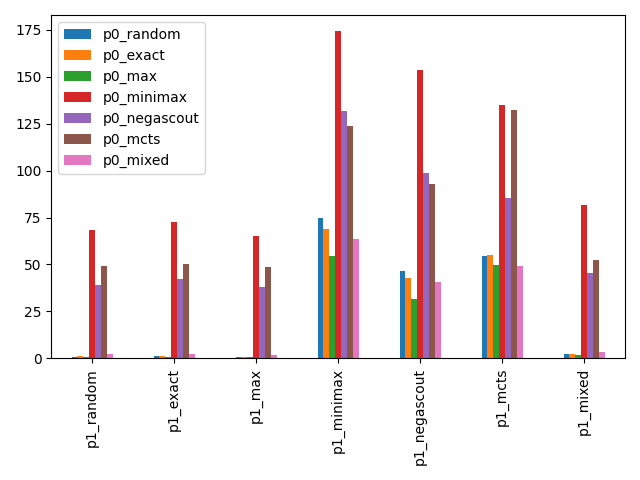

Values plotted in this chart, from the file beside it:
, p0_random, p0_exact, p0_max, p0_minimax, p0_negascout, p0_mcts, p0_mixed
p1_random, 0.9192, 1.086, 0.6853, 68.6, 38.94, 49.02, 2.024
p1_exact, 1.037, 1.175, 0.803, 72.37, 42.1, 50.08, 2.198
p1_max, 0.7349, 0.8213, 0.7589, 65.2, 37.87, 48.77, 1.933
p1_minimax, 74.79, 68.8, 54.57, 174.3, 132, 123.6, 63.45
p1_negascout, 46.26, 42.9, 31.42, 153.4, 98.55, 92.87, 40.78
p1_mcts, 54.73, 55.14, 49.61, 135.1, 85.19, 132.3, 49.1
p1_mixed, 2.043, 2.238, 1.929, 81.89, 45.36, 52.16, 3.212
